Dataset: Parkinsons-disease-prediction-using-CNN-main (GitHub, AmanK1203/Parkinsons-disease). Classes: healthy, Parkinsons.

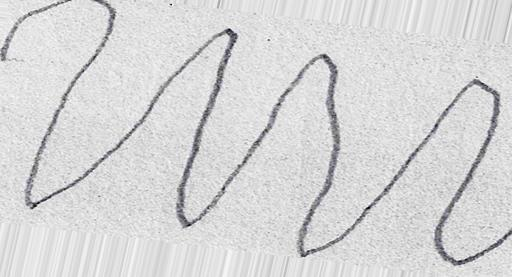
Label: Parkinsons

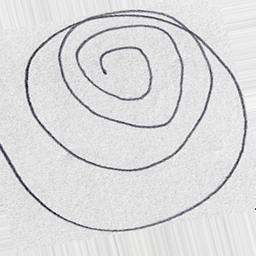
Label: healthy

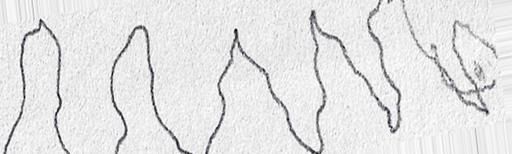
Label: Parkinsons

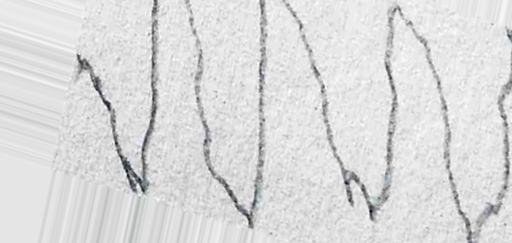
Label: Parkinsons

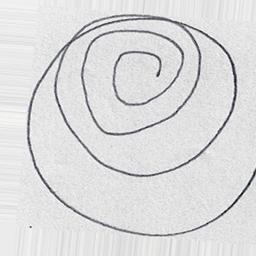
Label: healthy

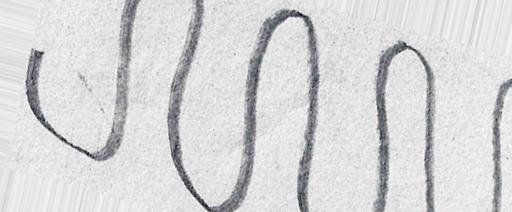
Label: healthy
